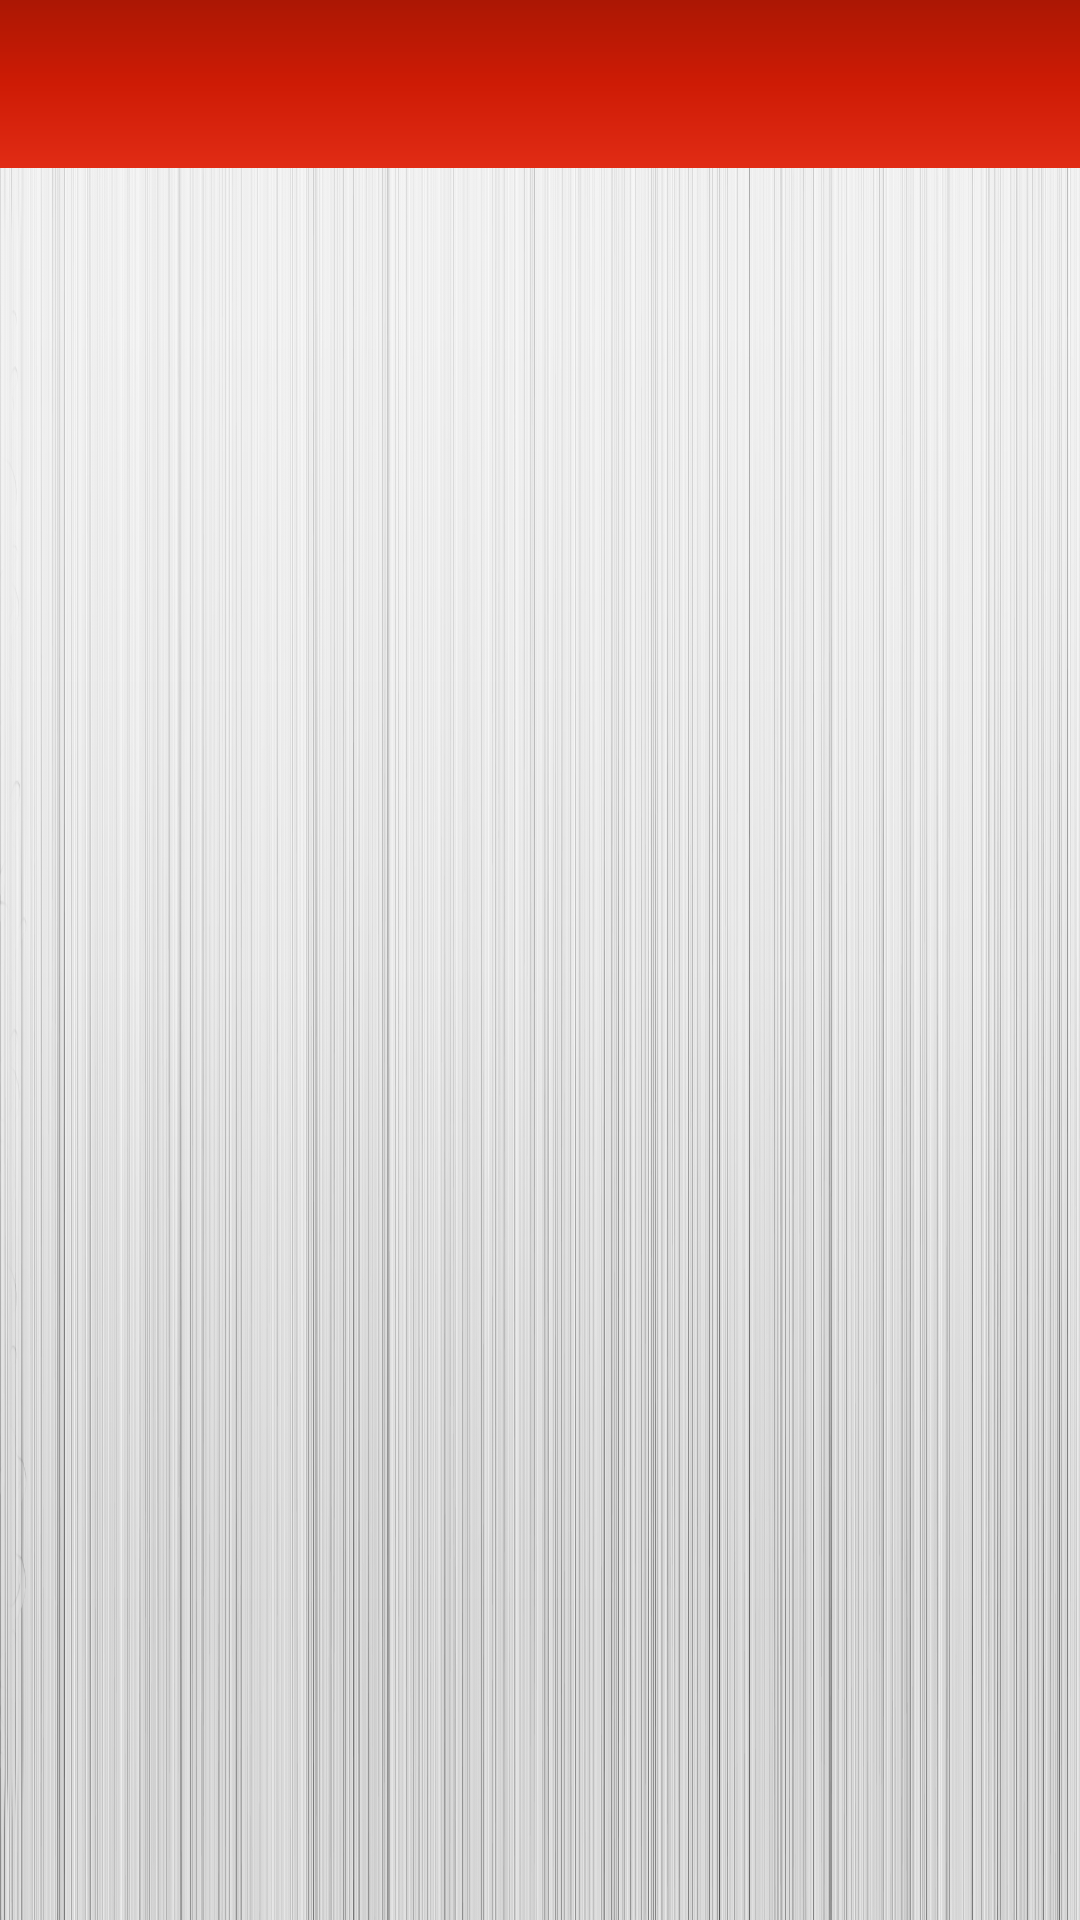

Write the Android layout XML for this screen, with the resource values it uses.
<!-- AndroidManifest.xml: application theme AppTheme -->
<!-- res/layout/activity_moneytransfer.xml -->
<?xml version="1.0" encoding="utf-8"?>

<LinearLayout xmlns:android="http://schemas.android.com/apk/res/android"
    android:layout_width="fill_parent"
    android:layout_height="fill_parent"
    xmlns:app="http://schemas.android.com/apk/res-auto"
    android:orientation="vertical"
    android:background="@drawable/home_bg">

    <android.support.design.widget.AppBarLayout
        android:layout_width="match_parent"
        android:id="@+id/appBar"
        android:layout_height="wrap_content"
        android:theme="@style/AppTheme.AppBarOverlay">

        <android.support.v7.widget.Toolbar
            android:id="@+id/toolbar"
            android:layout_width="match_parent"
            android:layout_height="?attr/actionBarSize"
            android:background="@drawable/internalpages_primary_shade"
            app:popupTheme="@style/AppTheme.PopupOverlay" >

        </android.support.v7.widget.Toolbar>

    </android.support.design.widget.AppBarLayout>

    <ListView
        android:layout_marginTop="6dp"
        android:divider="@android:color/transparent"
        android:dividerHeight="6dp"
        android:id="@+id/lvExp"
        android:layout_height="match_parent"
        android:layout_width="match_parent"
        android:cacheColorHint="#00000000"/>

</LinearLayout>
<!-- resources referenced by this layout -->
<resources>
  <!-- drawable home_bg: jpg bitmap (drawable, 453814 bytes) -->
  <!-- drawable internalpages_primary_shade (drawable) -->
  <?xml version="1.0" encoding="utf-8"?>
  
  <shape android:shape="rectangle"
      xmlns:android="http://schemas.android.com/apk/res/android">
      <gradient
          android:angle="90"
          android:centerColor="#ce1b05"
          android:endColor="#ab1704"
          android:startColor="#e12c15" />
  
  </shape>
  <style name="AppTheme.AppBarOverlay" parent="ThemeOverlay.AppCompat.Dark.ActionBar" />
  <style name="AppTheme.PopupOverlay" parent="ThemeOverlay.AppCompat.Light" />
  <style name="AppTheme" parent="Theme.AppCompat.Light.NoActionBar">
          
          <item name="colorPrimary">@color/colorPrimary</item>
          <item name="colorPrimaryDark">@color/colorPrimaryDark</item>
          <item name="colorAccent">@color/colorAccent</item>
      </style>
  <color name="colorPrimary">#ab1704</color>
  <color name="colorPrimaryDark">#ab1704</color>
  <color name="colorAccent">#ff343a</color>
</resources>
